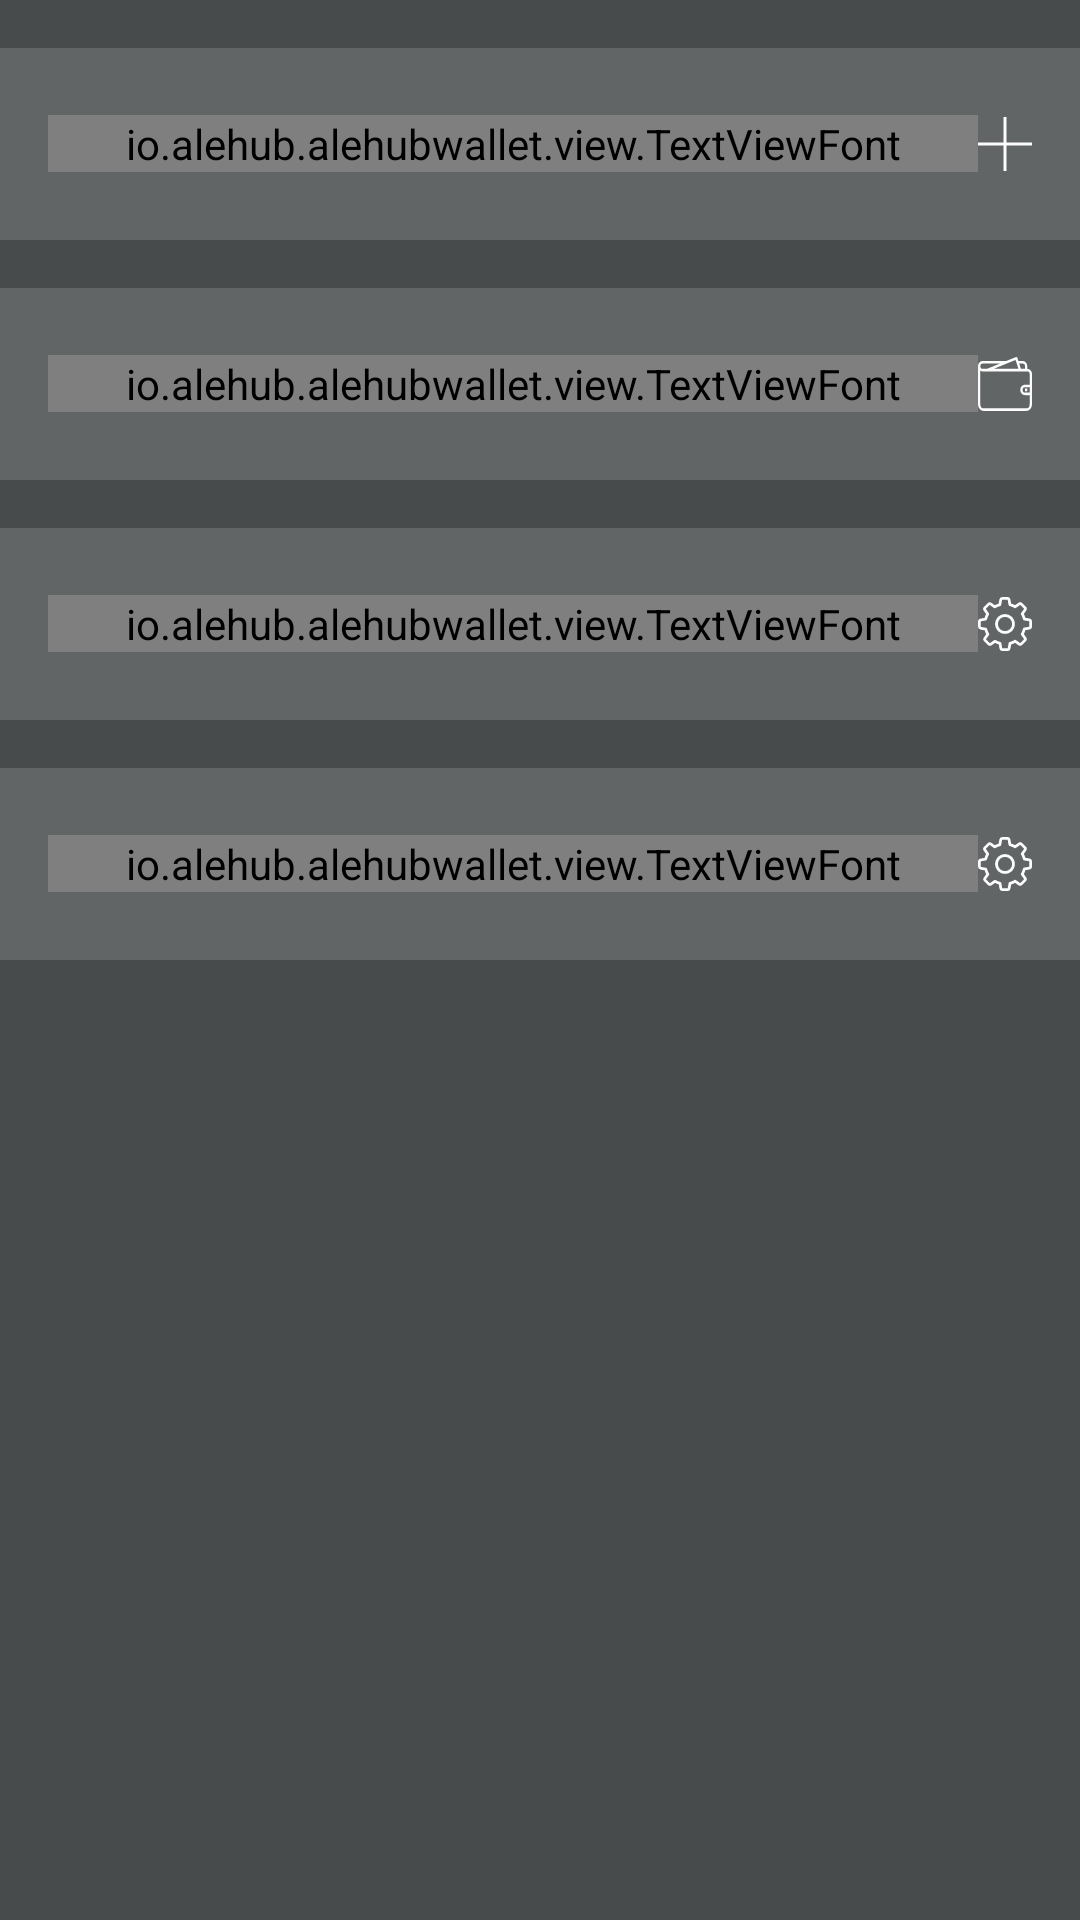

Write the Android layout XML for this screen, with the resource values it uses.
<!-- AndroidManifest.xml: application theme AppTheme -->
<!-- res/layout/wallet_drawer_header.xml -->
<?xml version="1.0" encoding="utf-8"?>
<LinearLayout xmlns:android="http://schemas.android.com/apk/res/android"
    xmlns:app="http://schemas.android.com/apk/res-auto"
    android:layout_width="match_parent"
    android:layout_height="match_parent"
    android:background="@color/drawer_bg"
    android:orientation="vertical">

    <LinearLayout
        android:id="@+id/ll_wallet_drawer_header_wallets"
        android:layout_width="match_parent"
        android:layout_height="wrap_content"
        android:orientation="vertical"></LinearLayout>

    <LinearLayout
        android:id="@+id/ll_wallet_drawer_header_add_wallet"
        android:layout_width="match_parent"
        android:layout_height="64dp"
        android:layout_marginTop="@dimen/activity_vertical_margin"
        android:background="@drawable/bt_create_wallet"
        android:gravity="center_vertical"
        android:orientation="horizontal"
        android:paddingLeft="@dimen/activity_horizontal_margin"
        android:paddingRight="@dimen/activity_horizontal_margin">

        <io.alehub.alehubwallet.view.TextViewFont
            android:layout_width="match_parent"
            android:layout_height="wrap_content"
            android:layout_weight="1"
            android:text="@string/create_new_wallet"
            android:textColor="@color/text_white"
            android:textSize="16sp"
            app:fontName="museo_500" />

        <android.support.v7.widget.AppCompatImageView
            android:layout_width="18dp"
            android:layout_height="18dp"
            android:layout_weight="0"
            app:srcCompat="@drawable/ic_add" />
    </LinearLayout>



    <LinearLayout
        android:id="@+id/ll_wallet_drawer_header_walllet_transactions"
        android:layout_width="match_parent"
        android:layout_height="64dp"
        android:layout_marginTop="@dimen/activity_vertical_margin"
        android:background="@drawable/bt_create_wallet"
        android:gravity="center_vertical"
        android:orientation="horizontal"
        android:paddingLeft="@dimen/activity_horizontal_margin"
        android:paddingRight="@dimen/activity_horizontal_margin">

        <io.alehub.alehubwallet.view.TextViewFont
            android:layout_width="match_parent"
            android:layout_height="wrap_content"
            android:layout_weight="1"
            android:text="@string/transactions"
            android:textColor="@color/text_white"
            android:textSize="16sp"
            app:fontName="museo_500" />

        <android.support.v7.widget.AppCompatImageView
            android:layout_width="18dp"
            android:layout_height="18dp"
            android:layout_weight="0"
            app:srcCompat="@drawable/ic_wallet" />
    </LinearLayout>

    <LinearLayout
        android:id="@+id/ll_wallet_drawer_header_wallets"
        android:layout_width="match_parent"
        android:layout_height="wrap_content"
        android:orientation="vertical"></LinearLayout>

    <LinearLayout
        android:id="@+id/ll_wallet_drawer_header_walllet_settings"
        android:layout_width="match_parent"
        android:layout_height="64dp"
        android:layout_marginTop="@dimen/activity_vertical_margin"
        android:background="@drawable/bt_create_wallet"
        android:gravity="center_vertical"
        android:orientation="horizontal"
        android:paddingLeft="@dimen/activity_horizontal_margin"
        android:paddingRight="@dimen/activity_horizontal_margin">

        <io.alehub.alehubwallet.view.TextViewFont
            android:layout_width="match_parent"
            android:layout_height="wrap_content"
            android:layout_weight="1"
            android:text="@string/wallet_settings"
            android:textColor="@color/text_white"
            android:textSize="16sp"
            app:fontName="museo_500" />

        <android.support.v7.widget.AppCompatImageView
            android:layout_width="18dp"
            android:layout_height="18dp"
            android:layout_weight="0"
            app:srcCompat="@drawable/ic_settings" />
    </LinearLayout>

    <LinearLayout
        android:id="@+id/ll_wallet_drawer_header_wallets"
        android:layout_width="match_parent"
        android:layout_height="wrap_content"
        android:orientation="vertical"></LinearLayout>

    <LinearLayout
        android:id="@+id/ll_wallet_drawer_header_app_settings"
        android:layout_width="match_parent"
        android:layout_height="64dp"
        android:layout_marginTop="@dimen/activity_vertical_margin"
        android:background="@drawable/bt_create_wallet"
        android:gravity="center_vertical"
        android:orientation="horizontal"
        android:paddingLeft="@dimen/activity_horizontal_margin"
        android:paddingRight="@dimen/activity_horizontal_margin">

        <io.alehub.alehubwallet.view.TextViewFont
            android:layout_width="match_parent"
            android:layout_height="wrap_content"
            android:layout_weight="1"
            android:text="@string/app_settigs"
            android:textColor="@color/text_white"
            android:textSize="16sp"
            app:fontName="museo_500" />

        <android.support.v7.widget.AppCompatImageView
            android:layout_width="18dp"
            android:layout_height="18dp"
            android:layout_weight="0"
            app:srcCompat="@drawable/ic_settings" />
    </LinearLayout>
</LinearLayout>
<!-- resources referenced by this layout -->
<resources>
  <color name="drawer_bg">#474b4b</color>
  <color name="text_white">#fcfcfc</color>
  <dimen name="activity_horizontal_margin">16dp</dimen>
  <dimen name="activity_vertical_margin">16dp</dimen>
  <!-- drawable bt_create_wallet (drawable) -->
  <?xml version="1.0" encoding="utf-8"?>
  <selector xmlns:android="http://schemas.android.com/apk/res/android">
      <item android:drawable="@drawable/bt_create_wallet_normal" android:state_focused="false" android:state_pressed="false" />
      <item android:drawable="@drawable/bt_create_wallet_pressed" android:state_pressed="true" />
      <item android:drawable="@drawable/bt_create_wallet_pressed" android:state_focused="true" />
  </selector>
  <!-- drawable ic_add (drawable) -->
  <vector android:height="24dp" android:viewportHeight="36.0"
      android:viewportWidth="36.0" android:width="24dp" xmlns:android="http://schemas.android.com/apk/res/android">
      <path android:fillColor="#FCFCFC" android:fillType="evenOdd" android:pathData="M19,17h17v2H19v17h-2V19H0v-2h17V0h2v17z"/>
  </vector>
  <!-- drawable ic_settings: vector/xml drawable (drawable, 2650 chars, omitted) -->
  <!-- drawable ic_wallet (drawable) -->
  <vector android:height="24dp" android:viewportHeight="41.0"
      android:viewportWidth="46.0" android:width="24dp" xmlns:android="http://schemas.android.com/apk/res/android">
      <path android:fillColor="#FCFCFC" android:fillType="evenOdd" android:pathData="M42,9v-2a4,4 0,0 0,-4 -4h-3.61l-0.85,-2.35a0.99,0.99 0,0 0,-1.27 -0.59l-8.1,2.93L4,2.99a4,4 0,0 0,-4 4L0,36A5,5 0,0 0,5 41h36a5,5 0,0 0,5 -5L46,12.99c0,-2.21 -1.79,-4 -4,-4zM38,5a2,2 0,0 1,2 2v2h-3.43l-1.46,-4h2.88zM24.44,5h0.01l5.51,-2h-0l2.05,-0.74 1.06,2.92 1.39,3.82L13.41,9l11.04,-4zM4,5h14.65l-10.98,3.98c-0.01,0 -0.02,0.01 -0.04,0.02h-3.63a2,2 0,0 1,0 -4zM44,27h-4a2,2 0,0 1,0 -4h4v4zM44,21h-4a4,4 0,0 0,0 8h4L44,36a3,3 0,0 1,-3 3h-36a3,3 0,0 1,-3 -3L2,10.44c0.59,0.34 1.27,0.56 2,0.56h38a2,2 0,0 1,2 2v8zM40,26h2v-2h-2v2z"/>
  </vector>
  <string name="app_settigs">App settings</string>
  <string name="create_new_wallet">Create new wallet</string>
  <string name="transactions">Transactions</string>
  <string name="wallet_settings">Wallet settings</string>
  <style name="AppTheme" parent="Theme.AppCompat.Light.DarkActionBar">
          
          <item name="colorPrimary">@color/colorPrimary</item>
          <item name="colorPrimaryDark">@color/colorPrimaryDark</item>
          <item name="colorAccent">@color/colorAccent</item>
      </style>
  <!-- drawable bt_create_wallet_normal (drawable) -->
  <?xml version="1.0" encoding="utf-8"?>
  <shape android:shape="rectangle" xmlns:android="http://schemas.android.com/apk/res/android">
      <solid android:color="@color/bg_create_wallet"/>
  </shape>
  <!-- drawable bt_create_wallet_pressed (drawable) -->
  <?xml version="1.0" encoding="utf-8"?>
  <shape android:shape="rectangle" xmlns:android="http://schemas.android.com/apk/res/android">
      <solid android:color="@color/bg_create_wallet_select"/>
  </shape>
  <color name="colorPrimary">#0d1717</color>
  <color name="colorPrimaryDark">#0d1717</color>
  <color name="colorAccent">#ffd24f</color>
  <color name="bg_create_wallet">#26f7f7f7</color>
  <color name="bg_create_wallet_select">#55f7f7f7</color>
</resources>
